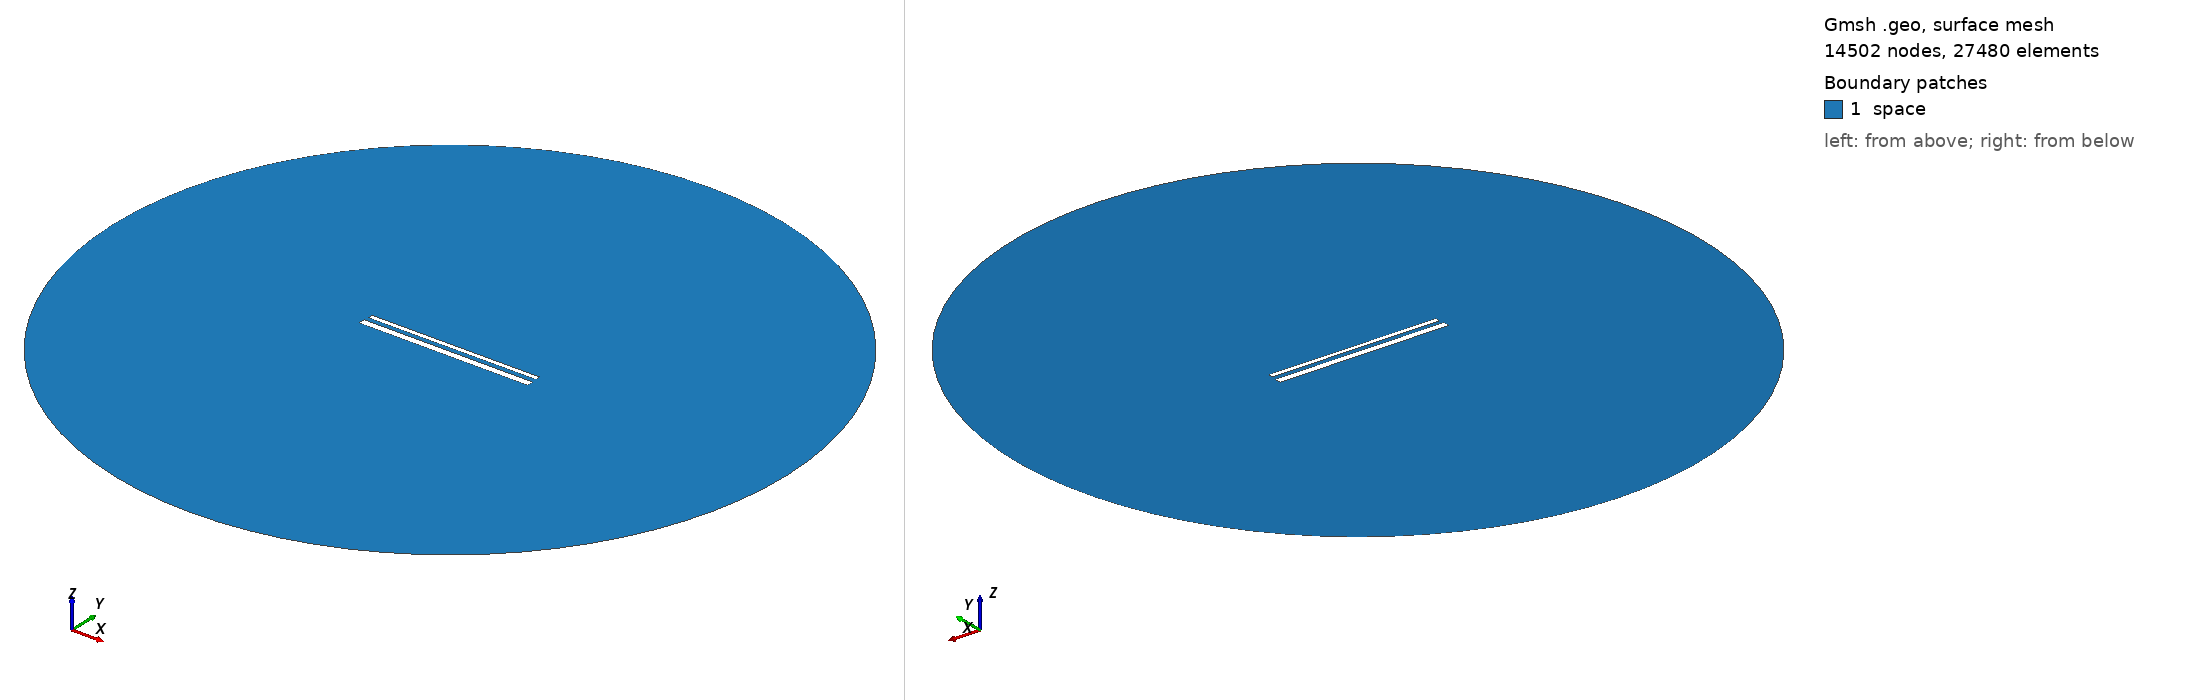

Gmsh geometry script, surface-meshed: 14502 nodes, 27480 surface elements. Boundary patches (legend numbers): 1 space. Left view from above one corner, right view from below the opposite corner. Legend entries are the model's physical surfaces. The drawing asked Gmsh for element sizes between 1% and 20% of the model's largest extent; the script's own settings can give other sizes.

=== 775.geo (drawn) ===
// Set the geometry kernel
SetFactory("OpenCASCADE");

//---------------------------------------
// Rectangles
//---------------------------------------

// Rectangle 1 (top)
Point(1) = {-49.51111111111111, 1.6277777777777778, 0, 1.0};
Point(2) = {49.51111111111111, 1.6277777777777778, 0, 1.0};
Point(3) = {49.51111111111111, 4.65, 0, 1.0};
Point(4) = {-49.51111111111111, 4.65, 0, 1.0};

Line(1) = {1, 2};
Line(2) = {2, 3};
Line(3) = {3, 4};
Line(4) = {4, 1};

Line Loop(1) = {1, 2, 3, 4};
Plane Surface(1) = {1};

Rotate { {0, 0, 1}, {0,  1.1388888888888888,  0}, 0.002 } {
  Surface{1};
}

// Rectangle 2 (bottom)
Point(5) = {-50,-1.1388888888888888, 0, 1.0};
Point(6) = { 50,-1.1388888888888888, 0, 1.0};
Point(7) = { 50,-5.138888888888889, 0, 1.0};
Point(8) = {-50,-5.138888888888889, 0, 1.0};

Line(5) = {5, 6};
Line(6) = {6, 7};
Line(7) = {7, 8};
Line(8) = {8, 5};

Line Loop(2) = {5, 6, 7, 8};
Plane Surface(2) = {2}; 


//---------------------------------------
// Circle
//---------------------------------------

// Define points
Point(9) = {0, 0, 0};        // Center
Point(10) = {200, 0, 0};     // Start point
Point(11) = {0, 200, 0};     // 90 degrees
Point(12) = {-200, 0, 0};    // 180 degrees
Point(13) = {0, -200, 0};    // 270 degrees

// Define circle arcs (each needs start, center, end)
Circle(9) = {10, 9, 11};
Circle(10) = {11, 9, 12};
Circle(11) = {12, 9, 13};
Circle(12) = {13, 9, 10};

// Define curve loop and surface if needed
Curve Loop(3) = {9, 10, 11, 12};
Surface(3) = {3};

// Subtract Rectangles from Circle
BooleanDifference{ Surface{3}; Delete; }{ Surface{1}; Surface{2}; Delete; }

//---------------------------------------
// Transfinite Lines and Surface
//---------------------------------------
r = 7;
Transfinite Line {1, 3} = 50*r Using Progression 1;
Transfinite Line {2, 4} = 2*r Using Progression 1;
Transfinite Line {5, 7} = 50*r Using Progression 1;
Transfinite Line {6, 8} = 2*r Using Progression 1;
Transfinite Line {9, 10, 11, 12} = 20 Using Progression 1;

//---------------------------------------
// Define Physical Groups
//---------------------------------------                

//--- Physical Curves
// Physical groups for boundaries
Physical Line("force_segment", 10) = {1};
Physical Line("upper_plate", 11) = {2, 3, 4};
Physical Line("lower_plate", 12) = {5, 6, 7, 8};
Physical Line("boundary", 20) = {9, 10, 11, 12};

//--- Physical Surfaces
Physical Surface("space", 30) = {3};

//---------------------------------------
// 6. Generate the Mesh
//---------------------------------------
Mesh 2;  // 2D mesh generation
